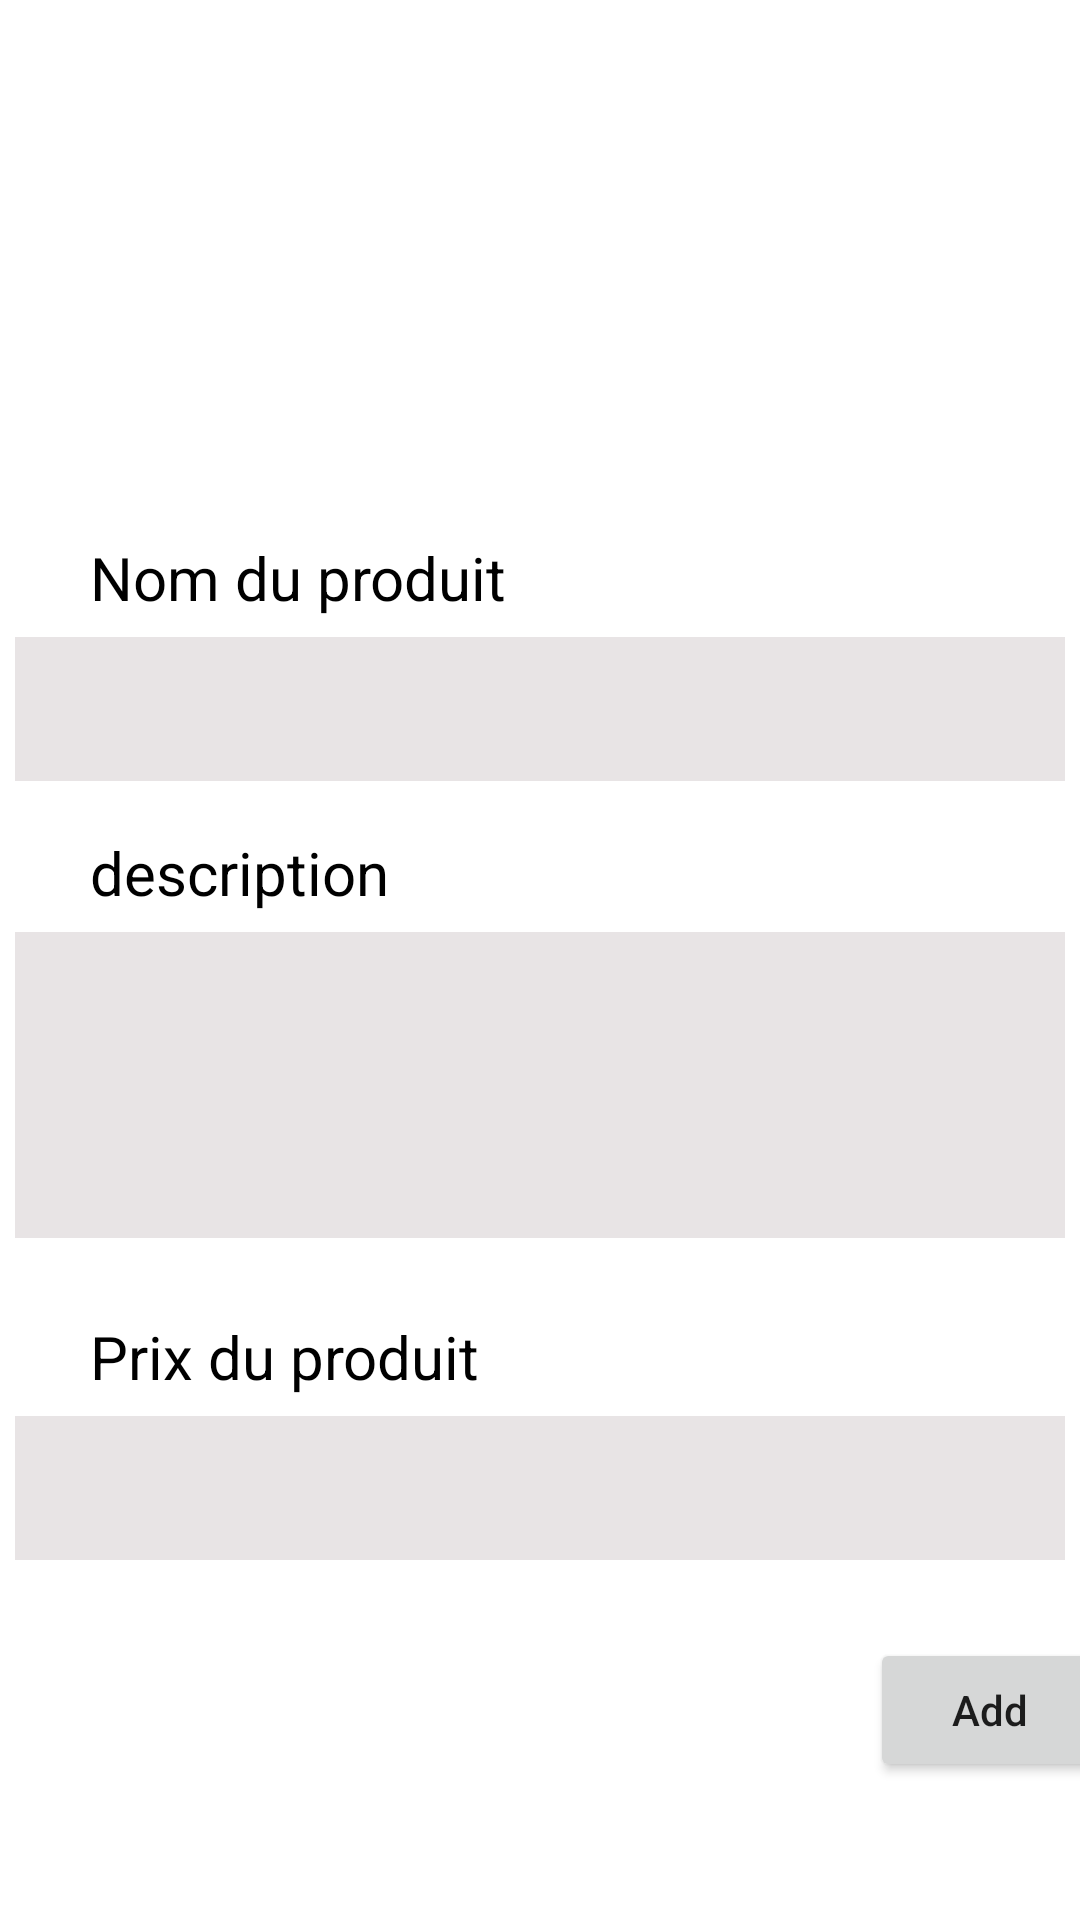

The Android layout XML behind this screen, and the referenced resources:
<!-- AndroidManifest.xml: application theme Theme.MyApplication -->
<!-- res/layout/activity_main2.xml -->
<?xml version="1.0" encoding="utf-8"?>
<LinearLayout xmlns:android="http://schemas.android.com/apk/res/android"
    xmlns:tools="http://schemas.android.com/tools"
    android:layout_width="match_parent"
    android:layout_height="match_parent"
    android:orientation="vertical"
    android:background="@color/white"
    tools:context=".MainActivity2">



    <ImageView
        android:id="@+id/image_produit"
        android:layout_width="225dp"
        android:layout_height="159dp"
        android:layout_gravity="center_horizontal"
        android:src="@drawable/ic_image" />


    <TextView
        android:id="@+id/nom_produit"
        android:layout_width="wrap_content"
        android:layout_height="wrap_content"
        android:layout_marginLeft="30dp"
        android:layout_marginTop="20dp"
        android:layout_marginBottom="-10dp"
        android:text="Nom du produit"
        android:textColor="@color/black"
        android:textSize="20dp" />

    <EditText
        android:id="@+id/nom"
        android:layout_width="350dp"
        android:layout_height="48dp"
        android:layout_gravity="center_horizontal"
        android:layout_margin="16dp"
        android:background="@color/grey"
        tools:ignore="SpeakableTextPresentCheck,SpeakableTextPresentCheck" />
    <TextView
        android:id="@+id/description_produit"
        android:layout_width="wrap_content"
        android:layout_height="wrap_content"
        android:layout_marginLeft="30dp"
        android:layout_marginTop="1dp"
        android:layout_marginBottom="-10dp"
        android:text="description"
        android:textColor="@color/black"
        android:textSize="20dp" />

    <EditText
        android:id="@+id/description"
        android:layout_width="350dp"
        android:layout_height="102dp"
        android:layout_gravity="center_horizontal"
        android:layout_margin="16dp"
        android:background="@color/grey"
        tools:ignore="SpeakableTextPresentCheck,SpeakableTextPresentCheck" />
    <TextView
        android:id="@+id/prix_produit"
        android:layout_width="wrap_content"
        android:layout_height="wrap_content"
        android:layout_marginLeft="30dp"
        android:layout_marginTop="10dp"
        android:layout_marginBottom="-10dp"
        android:text="Prix du produit"
        android:textColor="@color/black"
        android:textSize="20dp" />


    <EditText
        android:id="@+id/prix"
        android:layout_width="350dp"
        android:layout_height="48dp"
        android:layout_gravity="center_horizontal"

        android:layout_margin="16dp"
        android:background="@color/grey"
        tools:ignore="SpeakableTextPresentCheck" />






        <Button
            android:id="@+id/btnAdd"
            android:layout_width="80dp"
            android:layout_height="48dp"
            android:layout_marginLeft="290dp"
            android:layout_marginTop="10dp"
            android:textAllCaps="false"
            android:text="Add" />







</LinearLayout>
<!-- resources referenced by this layout -->
<resources>
  <color name="black">#FF000000</color>
  <color name="grey">#E8E4E5</color>
  <color name="white">#FFFFFFFF</color>
  <style name="Theme.MyApplication" parent="Theme.MaterialComponents.DayNight.DarkActionBar">
          
          <item name="colorPrimary">@color/purple_500</item>
          <item name="colorPrimaryVariant">@color/purple_700</item>
          <item name="colorOnPrimary">@color/white</item>
          
          <item name="colorSecondary">@color/teal_200</item>
          <item name="colorSecondaryVariant">@color/teal_700</item>
          <item name="colorOnSecondary">@color/black</item>
          
          <item name="android:statusBarColor" tools:targetApi="l">?attr/colorPrimaryVariant</item>
          
      </style>
  <color name="purple_500">#FF6200EE</color>
  <color name="purple_700">#FF3700B3</color>
  <color name="teal_200">#FF03DAC5</color>
  <color name="teal_700">#FF018786</color>
</resources>
